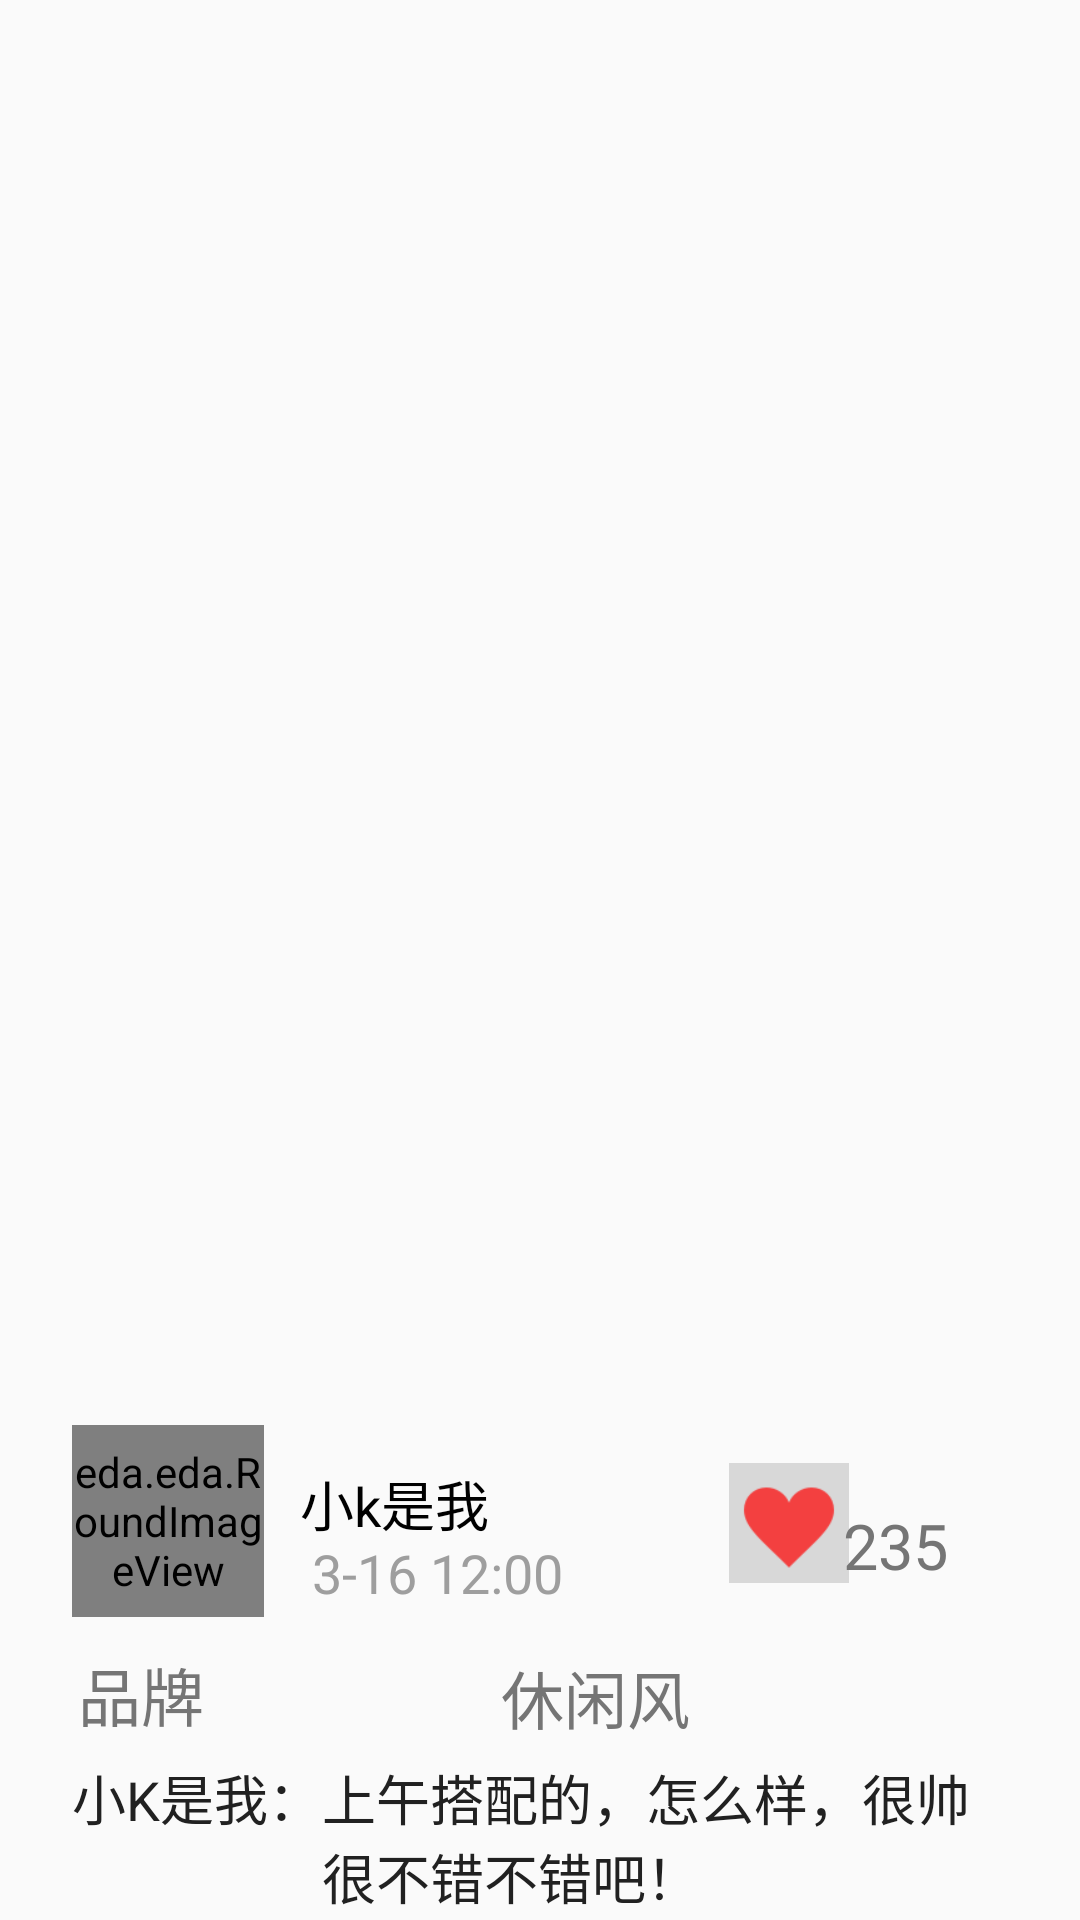

Layout XML and referenced resources for this Android screen:
<!-- AndroidManifest.xml: application theme AppTheme -->
<!-- res/layout/activity_detail.xml -->
<?xml version="1.0" encoding="utf-8"?>
<LinearLayout xmlns:android="http://schemas.android.com/apk/res/android"
    xmlns:imagecontrol="http://schemas.android.com/apk/res-auto"
    android:orientation="vertical"
    android:layout_width="match_parent"
    android:layout_height="match_parent"
    android:weightSum="1">


    <ImageView
        android:layout_width="match_parent"
        android:layout_height="440dp"
        android:layout_marginTop="32dp"
        android:layout_marginLeft="1dp"
        android:layout_marginRight="1dp"
        android:id="@+id/details_usershow" />

    <AbsoluteLayout
        android:layout_width="361dp"
        android:layout_height="wrap_content"
        android:layout_weight="0.10">
        <eda.eda.RoundImageView
            android:id="@+id/profile_image"
            android:layout_width="64dp"
            android:layout_height="64dp"
            android:src="@mipmap/profile"
            imagecontrol:border_outside_color="@color/background_white"
            imagecontrol:border_thickness="1dp"
            android:layout_gravity="center_horizontal"
            android:layout_x="24dp"
            android:layout_y="3dp">
        </eda.eda.RoundImageView>

        <TextView
            android:layout_width="wrap_content"
            android:layout_height="wrap_content"
            android:text="小k是我"
            android:textColor="#000"
            android:id="@+id/details_username"
            android:layout_x="100dp"
            android:layout_y="16dp"

            android:textSize="@dimen/personal_name_size" />

        <TextView
            android:layout_width="wrap_content"
            android:layout_height="wrap_content"
            android:text="3-16 12:00"
            android:textColor="@color/style_color_primary_dark"
            android:id="@+id/details_posttime"
            android:layout_x="104dp"
            android:layout_y="40dp"
            android:layout_below="@+id/details_name"
            android:textSize="@dimen/personal_name_size" />


        <ImageView
            android:layout_width="40dp"
            android:layout_height="match_parent"
            android:src="@drawable/card_favorite_on"

            android:layout_x="243dp"
            android:layout_y="2dp" />

        <TextView
            android:layout_width="wrap_content"
            android:layout_height="wrap_content"
            android:text="235"
            android:textSize="21dp"
            android:textColor="#757575"
            android:id="@+id/details_likenum"
            android:layout_x="281dp"
            android:layout_y="29dp" />

        <ImageView
            android:layout_width="wrap_content"
            android:layout_height="wrap_content"

            />
    </AbsoluteLayout>

    <AbsoluteLayout
        android:layout_width="match_parent"
        android:layout_height="wrap_content"
        android:layout_marginTop="5dp"
        android:layout_weight="0.21"
        android:layout_gravity="center"
        android:layout_marginBottom="5dp">

        <TextView
            android:layout_width="wrap_content"
            android:layout_height="wrap_content"
            android:text="品牌"
            android:layout_gravity="center"
            android:textColor="#757575"
            android:id="@+id/details_brand"
            android:textSize="21dp"
            android:layout_x="26dp"
            android:layout_y="5dp" />

        <TextView
            android:layout_width="wrap_content"
            android:layout_height="wrap_content"
            android:text="休闲风"
            android:layout_gravity="center"
            android:textColor="#757575"
            android:layout_marginRight="24dp"
            android:id="@+id/details_style"
            android:layout_x="167dp"
            android:layout_y="6dp"
            android:textSize="21dp"
            />
    </AbsoluteLayout>


    <LinearLayout
        android:layout_width="wrap_content"
        android:layout_height="wrap_content"
        android:layout_marginLeft="24dp"
        android:layout_marginRight="24dp"
        >
        <TextView
            android:layout_width="wrap_content"
            android:layout_height="wrap_content"
            android:text="小K是我："
            android:textColor="#212121"
            android:textSize="18dp"/>
        <TextView
            android:layout_width="wrap_content"
            android:layout_height="wrap_content"
            android:id="@+id/details_describe"
            android:text="上午搭配的，怎么样，很帅很不错不错吧！"
            android:textColor="#212121"
            android:textSize="18dp"/>
    </LinearLayout>



</LinearLayout>
<!-- resources referenced by this layout -->
<resources>
  <color name="background_white">#ffffff</color>
  <color name="style_color_primary_dark">#9E9E9E</color>
  <dimen name="personal_name_size">18dp</dimen>
  <!-- drawable card_favorite_on: png bitmap (drawable-xhdpi, 799 bytes) -->
  <!-- mipmap profile: png bitmap (mipmap, 18959 bytes) -->
  <style name="AppTheme" parent="Theme.AppCompat.NoActionBar">
          <item name="colorPrimary">@color/style_color_primary</item>
          <item name="colorPrimaryDark">@color/style_color_primary_dark</item>
          <item name="colorAccent">@color/style_color_accent</item>
  
      </style>
  <color name="style_color_primary">#F5F5F5</color>
  <color name="style_color_accent">#607D8B</color>
</resources>
